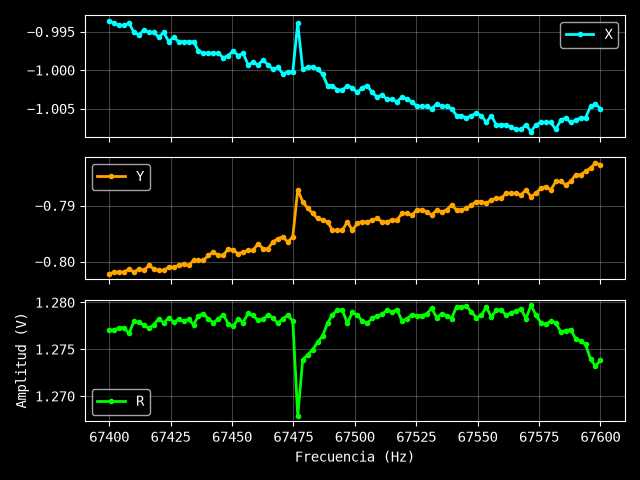

The table this chart was drawn from, first rows:
Excitación: 1.5 V
Frecuencia (Hz), X (V), Y (V), R (V)
67400, -0.9936, -0.8022, 1.277
67402, -0.9939, -0.8019, 1.277
67404, -0.9942, -0.8019, 1.277
67406, -0.9942, -0.8019, 1.277
67408, -0.9939, -0.8013, 1.277
67410, -0.9951, -0.8019, 1.278
67412, -0.9954, -0.8013, 1.278
67414, -0.9948, -0.8016, 1.278
67416, -0.9951, -0.8007, 1.277
67418, -0.9951, -0.8013, 1.278
67420, -0.9957, -0.8016, 1.278
67422, -0.9951, -0.8016, 1.278
67424, -0.9963, -0.801, 1.278
67426, -0.9957, -0.801, 1.278
67428, -0.9963, -0.8007, 1.278
67430, -0.9963, -0.8004, 1.278
67432, -0.9963, -0.8007, 1.278
67434, -0.9963, -0.7998, 1.278
67436, -0.9975, -0.7998, 1.279
67438, -0.9978, -0.7998, 1.279
67440, -0.9978, -0.7989, 1.278
67442, -0.9978, -0.7983, 1.278
67444, -0.9978, -0.7989, 1.278
67446, -0.9984, -0.7989, 1.279
67448, -0.9981, -0.7977, 1.278
67451, -0.9975, -0.798, 1.277
67453, -0.9981, -0.7986, 1.278
67455, -0.9978, -0.7983, 1.278
67457, -0.9993, -0.798, 1.279
67459, -0.999, -0.798, 1.279
67461, -0.9993, -0.7968, 1.278
67463, -0.9987, -0.7977, 1.278
67465, -0.9993, -0.7977, 1.279
67467, -0.9999, -0.7965, 1.278
67469, -0.9996, -0.7959, 1.278
67471, -1, -0.7956, 1.278
67473, -1, -0.7965, 1.279
67475, -1, -0.7956, 1.278
67477, -0.9939, -0.7872, 1.268
67479, -0.9999, -0.7893, 1.274
67481, -0.9996, -0.7905, 1.274
67483, -0.9996, -0.7914, 1.275
67485, -0.9999, -0.7923, 1.276
67487, -1, -0.7926, 1.276
67489, -1.002, -0.7929, 1.278
67491, -1.002, -0.7944, 1.279
67493, -1.003, -0.7944, 1.279
67495, -1.003, -0.7944, 1.279
67497, -1.002, -0.7929, 1.278
67499, -1.002, -0.7944, 1.279
67501, -1.003, -0.7932, 1.279
67503, -1.002, -0.7929, 1.278
67505, -1.002, -0.7929, 1.278
67507, -1.003, -0.7926, 1.278
67509, -1.004, -0.7923, 1.279
67511, -1.003, -0.7929, 1.279
67513, -1.004, -0.7929, 1.279
67515, -1.004, -0.7926, 1.279
67517, -1.004, -0.7926, 1.279
... 41 more rows
